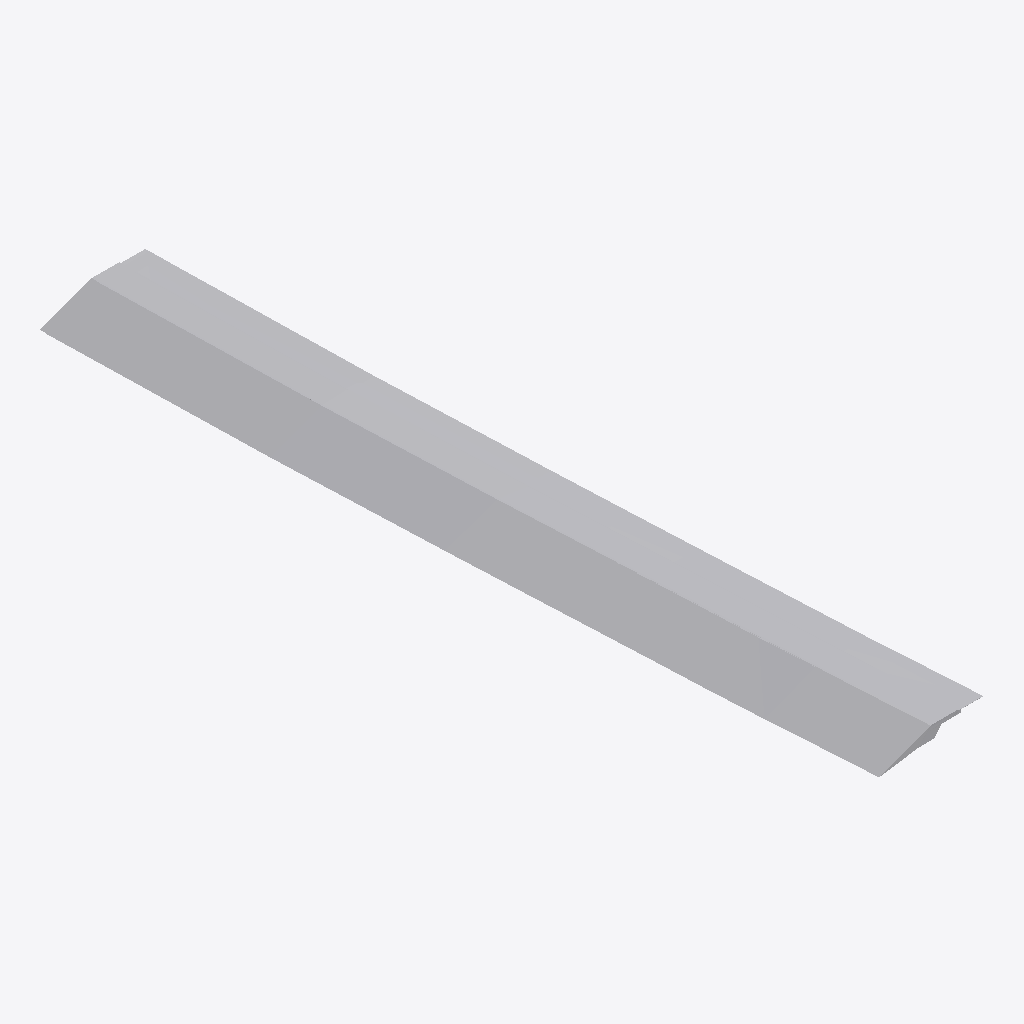
Isometric view of an IFC building model (IFC-SPF (STEP), schema IFC4X3, length unit metre), seen from the south-west, elements coloured by IFC class (only those large enough to see are counted): 7 other elements (light grey).
Extent 14.0 m × 94.2 m × 4.0 m (x, y, z). Storeys (1): My Storey at 0.00 m. Elements (96): 85 IfcKerb, 6 IfcCourse, 3 IfcEarthworksFill, 2 IfcGeographicElement.

HEADER;
FILE_DESCRIPTION(('ViewDefinition[DesignTransferView]'),'2;1');
FILE_NAME('Bonsai Workflow.ifc','2025-08-30T17:28:21+02:00',(''),(''),'IfcOpenShell 0.8.4-alpha250806','Bonsai 0.8.4-alpha250806-358395c','Nobody');
FILE_SCHEMA(('IFC4X3'));
ENDSEC;
DATA;
#1=IFCPROJECT('1HUqL28BH7Qu$D1R93RqXT',$,'My Project',$,$,$,$,(#14,#26),#9);
#31=IFCSITE('0K4Sinl3f95vEvoYmv9aBG',$,'My Site',$,$,#54,$,$,$,$,$,$,$,$);
#37=IFCBUILDING('07jQ$w1o92sReFgnwldA7g',$,'My Building',$,$,#60,$,$,$,$,$,$);
#43=IFCBUILDINGSTOREY('0rRvhgf$z61RqdiNlgRus5',$,'My Storey',$,$,#66,$,$,$,$);
#5987=IFCEARTHWORKSFILL('3st5uwZXTB$vBX5j5rFmQy',$,'Fill',$,$,#6002,#5997,$,.SLOPEFILL.);
#476=IFCGEOGRAPHICELEMENT('0a$LPbaLr5sQC0At$7064O',$,'Top surface',$,$,#815,#486,$,.TERRAIN.);
#4706=IFCCOURSE('27qHf3mOXBl9K5Q7R_zjh8',$,'ABT 11',$,'BASE COURSE',#5156,#4716,$,.USERDEFINED.);
#5575=IFCCOURSE('0AvgcJwEn3dhX3ZjpNm2Bv',$,'ABT 11',$,'BASE COURSE',#5745,#5581,$,.USERDEFINED.);
#5157=IFCCOURSE('2UVzvOmW97Vxd0NQS6mXt3',$,'0-16',$,'BASE COURSE',#5189,#5163,$,.USERDEFINED.);
#5705=IFCEARTHWORKSFILL('3UC3lXt9z5DQhYSV2OtjbY',$,'0-150',$,$,#5720,#5715,$,.SUBGRADE.);
#5661=IFCEARTHWORKSFILL('25F0tPAZr8iAAnxS9IJvHT',$,'0-90',$,$,#5676,#5671,$,.SUBGRADE.);
ENDSEC;
